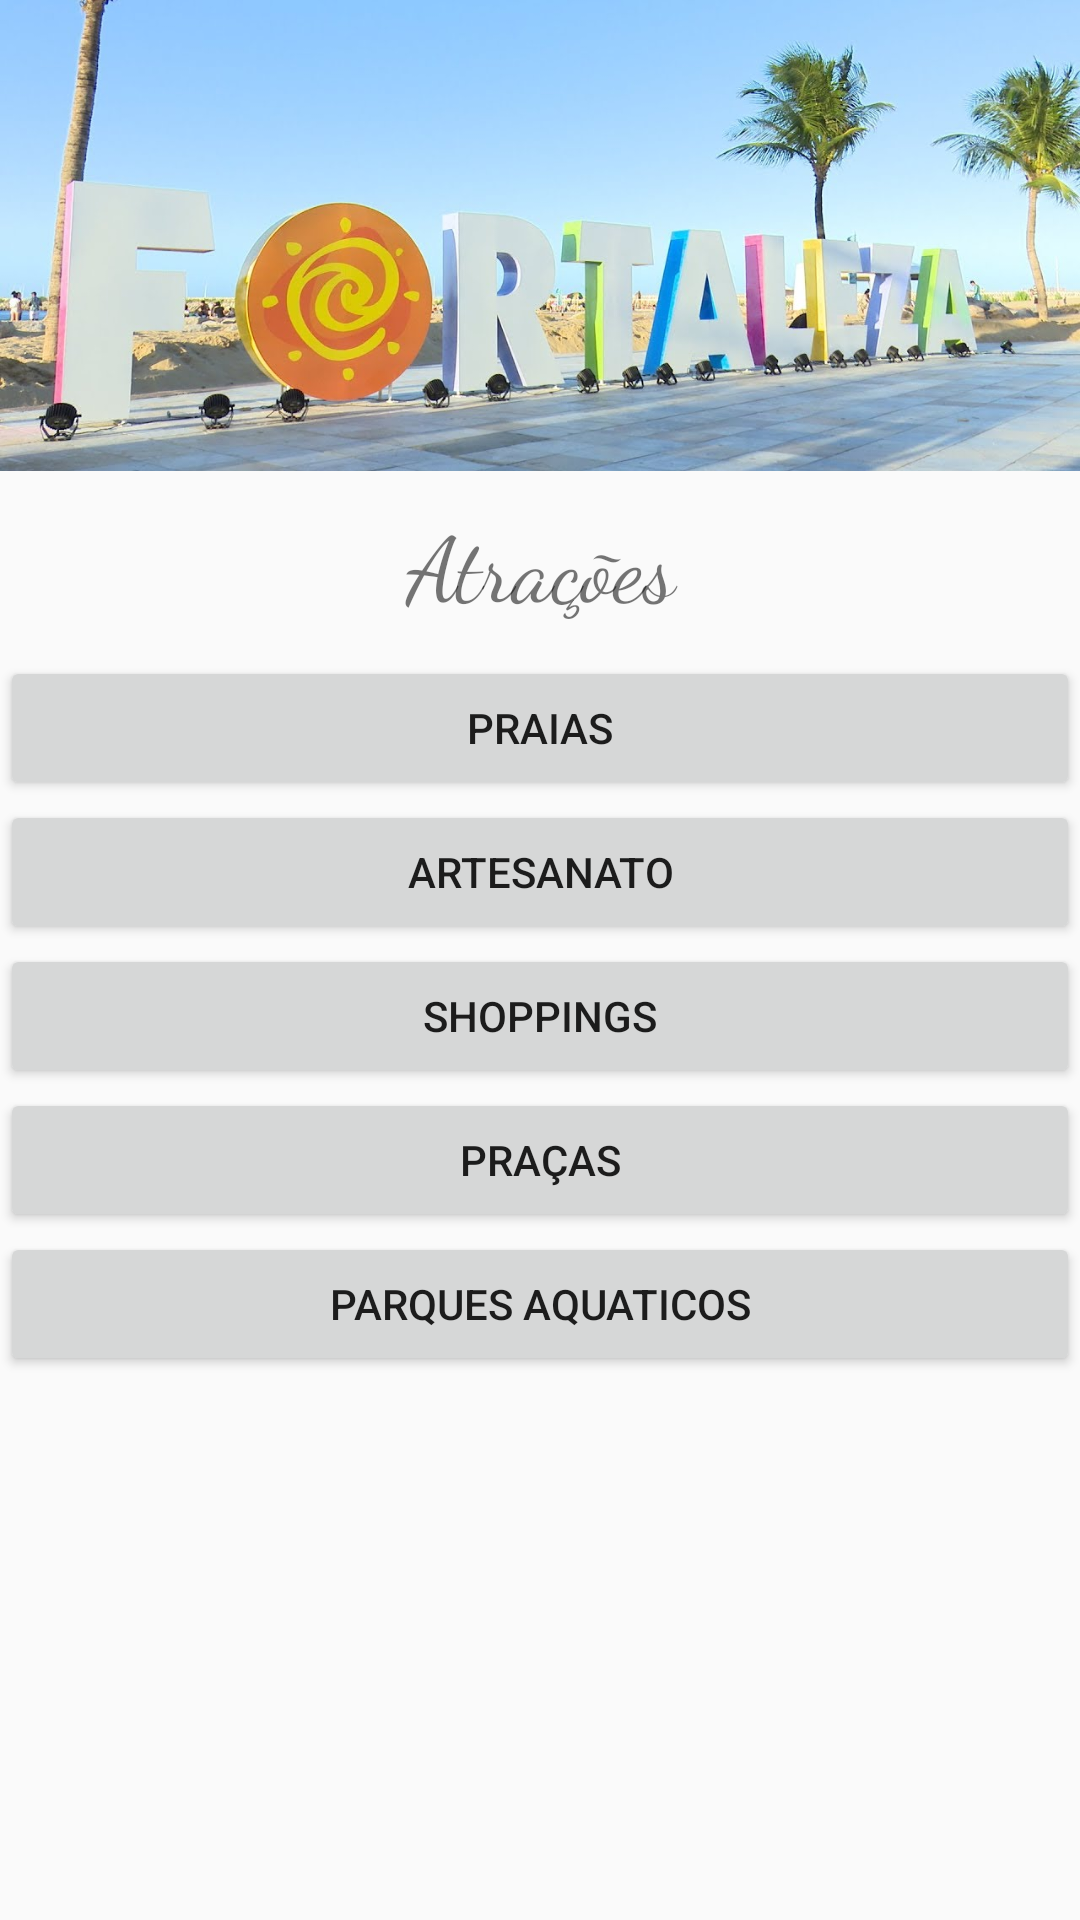

Reconstruct the res/layout file that produces this screen, plus the resources it refers to.
<!-- AndroidManifest.xml: application theme AppTheme -->
<!-- res/layout/activity_main.xml -->
<?xml version="1.0" encoding="utf-8"?>
<LinearLayout xmlns:android="http://schemas.android.com/apk/res/android"
    xmlns:tools="http://schemas.android.com/tools"
    android:layout_width="match_parent"
    android:layout_height="match_parent"
    android:orientation="vertical"
    tools:context="com.example.example.nossafortaleza.MainActivity">

    <LinearLayout
        android:layout_width="match_parent"
        android:layout_height="wrap_content"
        android:orientation="vertical">

        <ImageView
            android:layout_width="match_parent"
            android:layout_height="157dp"
            android:contentDescription="@string/fortaleza"
            android:scaleType="centerCrop"
            android:src="@drawable/fortaleza3" />

        <TextView
            android:layout_width="match_parent"
            android:layout_height="wrap_content"
            android:layout_margin="10dp"
            android:fontFamily="cursive"
            android:gravity="center"
            android:text="@string/atracoes"
            android:textSize="30sp" />

    </LinearLayout>

    <ScrollView
        android:layout_width="match_parent"
        android:layout_height="match_parent">

        <LinearLayout
            android:layout_width="match_parent"
            android:layout_height="wrap_content"
            android:orientation="vertical">

            <Button
                android:id="@+id/praias"
                android:layout_width="match_parent"
                android:layout_height="wrap_content"
                android:text="@string/praias" />

            <Button
                android:id="@+id/artesanato"
                android:layout_width="match_parent"
                android:layout_height="wrap_content"
                android:text="@string/artesanato" />

            <Button
                android:id="@+id/shoppings"
                android:layout_width="match_parent"
                android:layout_height="wrap_content"
                android:text="@string/shoppings" />

            <Button
                android:id="@+id/pracas"
                style="@style/Widget.AppCompat.Button"
                android:layout_width="match_parent"
                android:layout_height="wrap_content"
                android:text="@string/pracas" />

            <Button
                android:id="@+id/parqueslivres"
                android:layout_width="match_parent"
                android:layout_height="wrap_content"
                android:text="@string/parques_aquaticos" />

        </LinearLayout>

    </ScrollView>

</LinearLayout>
<!-- resources referenced by this layout -->
<resources>
  <!-- drawable fortaleza3: jpg bitmap (drawable-mdpi, 129578 bytes) -->
  <string name="artesanato">Artesanato</string>
  <string name="atracoes">Atrações</string>
  <string name="fortaleza">Fortaleza</string>
  <string name="parques_aquaticos">Parques Aquaticos</string>
  <string name="pracas">Praças</string>
  <string name="praias">Praias</string>
  <string name="shoppings">Shoppings</string>
  <style name="AppTheme" parent="Theme.AppCompat.Light.DarkActionBar">
          
          <item name="colorPrimary">@color/colorPrimary</item>
          <item name="colorPrimaryDark">@color/colorPrimaryDark</item>
          <item name="colorAccent">@color/colorAccent</item>
      </style>
  <!-- not gathered from this repository: default colours our renderer supplied (Android Studio template values) -->
  <color name="colorPrimary">#FF6200EE</color>
  <color name="colorPrimaryDark">#FF3700B3</color>
  <color name="colorAccent">#FF03DAC5</color>
</resources>
